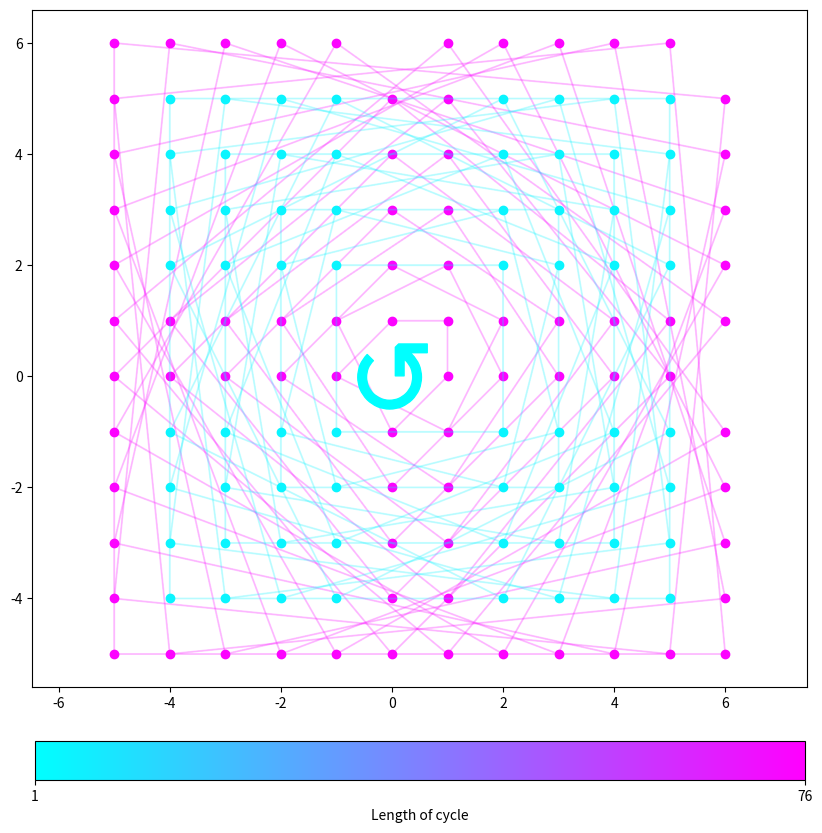

Here is the Python script that generated this plot:
#!/usr/bin/env python3
import numpy as np
import matplotlib
matplotlib.use('Agg')
from matplotlib import pyplot as plt
import matplotlib.colors as mcolors
import matplotlib.cm as cm
import matplotlib.patches as mpatches
import matplotlib as mpl

def discrete_sine_poly(d,negative = False):      # returns the discrete sine polynomial p.
                                # defined in a box, outside of which the Henon maps diverge to infty.
    if d%4==1: # given by 0 1 1 0 -1 -1 0 ... (starting at 0)
        def p(x):
            # define it periodically 
            if x%3 == 0:
                val = 0
            elif x%6 == 1 or x%6 == 2:
                val = 1
            else:
                val = -1

            # adjust the endpoints and return the appropriate value of p(x)
            if abs(x)<=(d+1)/2:
                pass
            elif x == (d+3)/2:
                val+=1
            elif x == -(d+3)/2:
                val-=1
            elif x == (d+5)/2:
                val+=(d+2)
            elif x == -(d+5)/2:
                val-=(d+2)
            else:  # can only calculate for x in the "nice" range
                # print("Error, cannot calculate for d=",d,"and x=",x,"!")
                return None
            
            if negative:
                val = -val
            return val
        return p
    elif d%4==3: # given by 0 -1 -1 0 1 1 0 ... (starting at 0)
        def p(x):
            # define it periodically 
            if x%3 == 0:
                val = 0
            elif x%6 == 1 or x%6 == 2:
                val = -1
            else:
                val = 1
                
            # adjust the endpoints and return the appropriate value of p(x)
            if abs(x)<=(d+1)/2:
                pass
            elif x == (d+3)/2:
                val+=1
            elif x == -(d+3)/2:
                val-=1
            elif x == (d+5)/2:
                val+=(d+2)
            elif x == -(d+5)/2:
                val-=(d+2)
            else: # can only calculate for x in the "nice" range
                # print("Error, cannot calculate for d=",d,"and x=",x,"!")
                return None
            
            if negative:
                val = -val
            return val
        return p
    
    print("Warning, this value of d has not yet been implemented!")
    return None

def henon(p,X,x_coefficient=-1):     # this is the Henon map of polynomial p: (x,y) -> (y, x_coefficient*x + p(y))
    result = p(X[1])
    if result == None:
        # print("Henon map failed at X=",X)
        return None # This is a (carried over) flag telling us that we went outside of the nice box, and hence we should stop iterating
    else:
        return [X[1],x_coefficient*X[0]+p(X[1])]

def trace_pt(p,X,box_range,x_coefficient=-1):        # follows the orbit of a point X under Henon map with polynomial p, 
                                    # stopping either upon repeating a vertex or when we go outside the nice range
                                    # Returns the path that the point took, only if it's a loop.
    orbit = []
    while X not in orbit:
        orbit.append(X)
        X = henon(p,X,x_coefficient=x_coefficient)
        if X == None:
            return []
        if abs(X[0])>box_range or abs(X[1])>box_range:
            return []               # if we iterate outside the d+2 box, we don't want to plot the orbit at all
    return orbit

def plot_orbit (orbit,colour_parameter,box_range,colour_style="DEFAULT"):         # plot the orbit
    
    if colour_style == "DEFAULT":
        # initialise the colours
        colours=["navy","mediumblue","slateblue","blueviolet","indigo","mediumorchid","thistle","plum","magenta","deeppink","crimson","lightpink","salmon","red","brown","maroon","saddlebrown","peru","sandybrown","lightsalmon","darkorange","goldenrod","gold","khaki","y","olive","olivedrab","yellowgreen","chartreuse", "limegreen", "g", "seagreen","mediumaquamarine","lightseagreen","teal","c","aqua","deepskyblue","lightskyblue","steelblue"]
        colours = [colours[3*i%len(colours)] for i in range(0,len(colours))] # shuffle so that they're not too close
        col = colours[colour_parameter % len(colours)]         # pick the corresponding colour
    if colour_style == "PARAMETER":
        col = cm.cool(colour_parameter)

    if len(orbit) == 1:     # this must be a fixed point
        plt.plot(orbit[0][0],orbit[0][1],marker=r'$\circlearrowleft$',ms=300/box_range,color = col)
    else:
        xs = [orbit[i][0] for i in range(len(orbit))]
        ys = [orbit[i][1] for i in range(len(orbit))]
        plt.scatter(xs,ys,color = col)              # plots the individual vertices
        orbit.append(orbit[0])
        for k in range(len(orbit)-1):
            plt.arrow(orbit[k][0],orbit[k][1],orbit[k+1][0]-orbit[k][0],orbit[k+1][1]-orbit[k][1],width=.01,color = col,alpha =0.2)         # plots an arrow between two consecutive iterates

def find_longest_cycle_length(p,escape_radius,check_radius,x_coefficient=-1): # find the length of the longest cycle in an orbit p.
                                                             # can easily be modified to give you the actual cycle too.
    found_points = []
    largest_orbit_size = 0

    for x_tocheck in range(-check_radius,check_radius):
        for y_tocheck in range(-check_radius,check_radius):
            if [x_tocheck,y_tocheck] in found_points:
                continue
            else:
                orbit = trace_pt(p,[x_tocheck,y_tocheck],escape_radius,x_coefficient=x_coefficient)
                if len(orbit) == 0:
                    continue
                #print(orbit)
                found_points.extend(orbit)
                if len(orbit) > largest_orbit_size:
                    #print(orbit)
                    largest_orbit_size = len(orbit)
    return largest_orbit_size

def create_henon_graphic(p,escape_radius,check_radius,
                         figure_name="output",figure_title="",
                         figure_size=10,
                         reference_box_size=0,
                         colour_style="DEFAULT",
                         x_coefficient=-1):

    found_points = []        # store all the vertices whose orbits we've already plotted
    fig,ax = plt.subplots(figsize = (figure_size,figure_size))

    if reference_box_size>0: # Draw the reference box
        xs = [-reference_box_size,-reference_box_size,reference_box_size,reference_box_size,-reference_box_size]     
        ys = [-reference_box_size,reference_box_size,reference_box_size,-reference_box_size,-reference_box_size]
        plt.plot(xs,ys,"--",color = "grey")
    # plt.grid(which="both")
    # plt.xticks([i for i in range(-box_range-1,box_range+1)])
    # plt.yticks([i for i in range(-box_range-1,box_range+1)])

    if colour_style == "LENGTH" or "LONGEST":
        longest_cycle = find_longest_cycle_length(p,escape_radius,check_radius,x_coefficient=x_coefficient)
    if colour_style == "LONGEST":
        exceptional_cycle_already_plotted = False

    count = 0
    for i in range(-check_radius,check_radius+1):    
        for j in range(-check_radius,check_radius+1):        # iterate through all the points
            if [i,j] in found_points: continue            # only iterate if we haven't plotted already, to reduce computation
            
            orbit = trace_pt(p,[i,j],escape_radius,x_coefficient=x_coefficient)     # get the orbit by tracing the point
            if len(orbit) == 0: continue
            #print(orbit)
            found_points.extend(orbit)          # add each iterate to the list of plotted vertices
            if colour_style == "DEFAULT":
                plot_orbit(orbit,count,escape_radius)       # plot the orbit    
            elif colour_style == "LENGTH":
                colour_param = round((len(orbit)-1)/longest_cycle*255)
                plot_orbit(orbit,colour_param,escape_radius,colour_style="PARAMETER")
            elif colour_style == "LONGEST":
                if len(orbit)-1 == longest_cycle:
                    if exceptional_cycle_already_plotted:
                        colour_param = 127
                    else:
                        colour_param = 255
                        exceptional_cycle_already_plotted = True
                else:
                    colour_param = 0
                plot_orbit(orbit,colour_param,escape_radius,colour_style="PARAMETER")
            count += 1                   # for count-based colour styles

    # plot formatting:
    
    if colour_style == "LENGTH":
        cmap = mpl.cm.cool
        norm = mpl.colors.Normalize(vmin=1, vmax=longest_cycle)
        fig.colorbar(mpl.cm.ScalarMappable(norm=norm, cmap=cmap),ax=ax
                 ,location='bottom', label='Length of cycle', ticks=[1,longest_cycle]
                 ,fraction=0.05, pad=0.07
                 )
    elif colour_style == "LONGEST":
        cmap = mpl.cm.cool
        bounds = [1, 8, 9, 10]
        norm = mpl.colors.BoundaryNorm(bounds, cmap.N)

        cbar = fig.colorbar(mpl.cm.ScalarMappable(norm=norm, cmap=cmap)
                    ,ax=ax, location='bottom', spacing='proportional'
                    ,fraction=0.05, pad=0.07)
        cbar.ax.tick_params(length=0)
        cbar.set_ticks(ticks=[1,4.5,8,9,10],labels=["","Not longest cycle","","Longest cycle(s)",""])


    plt.axis('equal')
    if figure_title != "":
        plt.title(figure_title)
    plt.savefig(figure_name)
    plt.close()

def make_your_own_function(values,index_start): # define a function that takes specified values at integer intervals starting at index_start.
    def p(x):
        if x-index_start<0 or x-index_start>=len(values):
            #print("Outside function range!")
            return None
        return values[x-index_start]
    return p

def count_cycle_lengths(p,escape_radius,check_radius,x_coefficient=-1): # returns a dict with all the counts of cycle lengths
    found_points = []
    lengths = {}
    for x_tocheck in range(-check_radius,check_radius):
        for y_tocheck in range(-check_radius,check_radius):
            if [x_tocheck,y_tocheck] in found_points:
                continue
            else:
                orbit = trace_pt(p,[x_tocheck,y_tocheck],escape_radius,x_coefficient=x_coefficient)
                orbit_length = len(orbit)
                if orbit_length == 0:
                    continue
                #print(orbit)
                if orbit_length not in lengths:
                    lengths[orbit_length] = 1
                else:
                    lengths[orbit_length] += 1
                
                found_points.extend(orbit)
    lengths = {a:b for a,b in sorted(lengths.items())}
    return lengths

def count_preper(p,radius,x_coefficient):      # returns the total number of preperiodic points of the Henon map of polynomial p in the box given by range
    found_points = []

    for x_tocheck in range(-radius,radius):
        for y_tocheck in range(-radius,radius):
            if [x_tocheck,y_tocheck] in found_points:
                continue
            else:
                orbit = trace_pt(p,[x_tocheck,y_tocheck],radius,x_coefficient=x_coefficient)
                if len(orbit) == 0:
                    continue
                #print(orbit)
                found_points.extend(orbit)
    found_points = [list(tupl) for tupl in {tuple(item) for item in found_points }]   # sanity check, ensures no duplicates     
    return len(found_points)

def shift_poly_in_x(shift,poly):        # shifts the value taken by distance "shift" to the right
                                    # outputs poly(x-shift)
    def new_poly(x):
        return poly(x-shift)
    return new_poly

def next_list_lexicographic_order(input_list,min_entry,max_entry): # returns the next list by alphabetic order
    if min(input_list) >= max_entry:
        return
    elif input_list[0] == max_entry:
        return [min_entry]+next_list_lexicographic_order(input_list[1:],min_entry,max_entry)
    else:
        input_list[0] += 1
        return input_list

def list_of_differences(input_list):
    new_list = [0]*(len(input_list)-1)
    for i in range(len(new_list)):
        new_list[i] = input_list[i+1]-input_list[i]
    return new_list

def find_degree_of_interpolating_polynomial(list_of_values):
    if list_of_values == []: return 0
    if max(list_of_values) == min(list_of_values):
        return 0
    else:
        return 1 + find_degree_of_interpolating_polynomial(list_of_differences(list_of_values))


def print_longest_cycles(f_min,f_max,x_min,x_max,desired_degree):
    f_range = f_max-f_min+1
    x_range = x_max-x_min+1
    a = [f_min]*(x_range)

    biggest = -1

    count = 0
    count2 = 0

    print("range of f:",f_min,f_max)
    print("range of x:",x_min,x_max)
    print("desired degree: <=",desired_degree)
    print("printing max cycle found as we go")
    print("----------")
    print("looking at "+str((f_range)**(x_range))+" values")

    while a != None:
        count2 += 1
        if count2 % 1000000 == 0:
            print(count2)
        poly = make_your_own_function(a,x_min)
        
        if find_degree_of_interpolating_polynomial(a) > desired_degree:
            a = next_list_lexicographic_order(a,f_min,f_max)
            continue

        current = find_longest_cycle_length(poly,max(abs(x_min),abs(x_max)),max(abs(x_min),abs(x_max)))
        if current >= biggest:
            biggest=current
            count += 1
            print(count,a,current,find_degree_of_interpolating_polynomial(a))
        a = next_list_lexicographic_order(a,f_min,f_max)
        
        
    print(count)

def new_family_poly(d):
    roughly_half = (d-1)//2
    list_of_values = ([1]*(roughly_half)+[0])*2
    #print(list_of_values)
    return make_your_own_function(list_of_values,-roughly_half)

#for d in range(3,51,2):
#    roughly_half = (d-1)//2
#    print(find_longest_cycle_length(new_family_poly(d),roughly_half+1,roughly_half+1))


#print_longest_cycles(-1,1,-4,5,desired_degree=9)
d = 11
roughly_half = (d-1)//2
create_henon_graphic(new_family_poly(d),roughly_half+1,roughly_half+1,colour_style="LENGTH")
